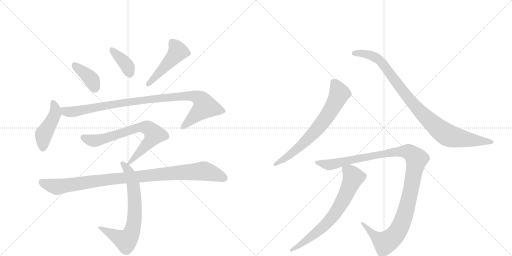
t = 0.00 s
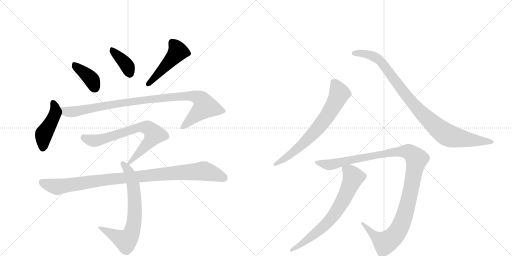
t = 2.00 s
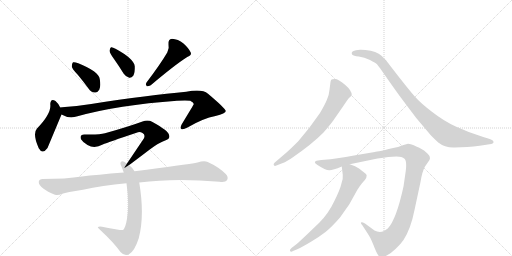
t = 4.00 s
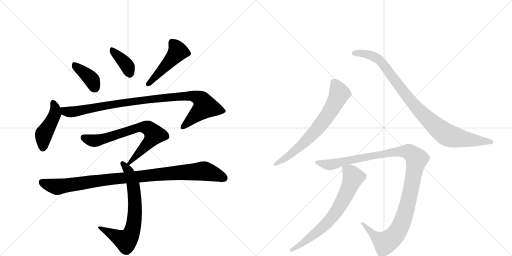
t = 6.00 s
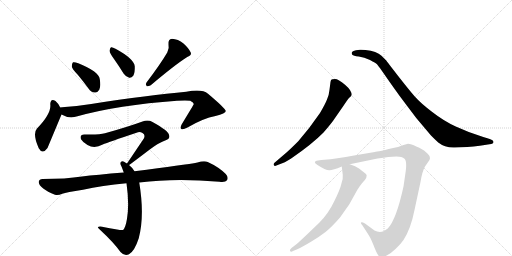
t = 8.00 s
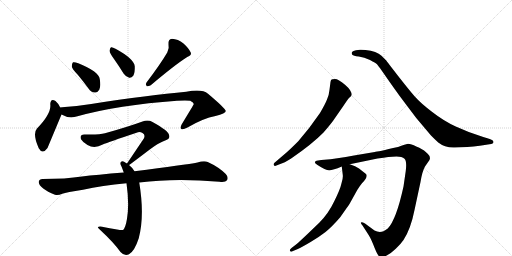
t = 10.00 s

The animated SVG that drew these frames (rendered in a browser with its animation timeline set to each time). Animation: 12 CSS @keyframes rules; one cycle of 10.00 s.

<svg version="1.1" viewBox="0 0 2048 1024" xmlns="http://www.w3.org/2000/svg">
  <g stroke="lightgray" stroke-dasharray="1,1" stroke-width="1" transform="scale(4, 4)">
    <line x1="0" y1="0" x2="256" y2="256"></line>
    <line x1="256" y1="0" x2="0" y2="256"></line>
    <line x1="128" y1="0" x2="128" y2="256"></line>
    <line x1="0" y1="128" x2="256" y2="128"></line>
    <line x1="256" y1="0" x2="512" y2="256"></line>
    <line x1="512" y1="0" x2="256" y2="256"></line>
    <line x1="384" y1="0" x2="384" y2="256"></line>
    <line x1="256" y1="128" x2="512" y2="128"></line>
  </g>
<g transform="scale(1, -1) translate(0, -850)">
   <style type="text/css">
    @keyframes keyframes0 {
      from {
       stroke: black;
       stroke-dashoffset: 388;
       stroke-width: 128;
       }
       56% {
       animation-timing-function: step-end;
       stroke: black;
       stroke-dashoffset: 0;
       stroke-width: 128;
       }
       to {
       stroke: black;
       stroke-width: 1024;
       }
       }
       #make-me-a-hanzi-animation-0 {
         animation: keyframes0 0.565755s both;
         animation-delay: 0.000000s;
         animation-timing-function: linear;
       }
    @keyframes keyframes1 {
      from {
       stroke: black;
       stroke-dashoffset: 377;
       stroke-width: 128;
       }
       55% {
       animation-timing-function: step-end;
       stroke: black;
       stroke-dashoffset: 0;
       stroke-width: 128;
       }
       to {
       stroke: black;
       stroke-width: 1024;
       }
       }
       #make-me-a-hanzi-animation-1 {
         animation: keyframes1 0.556803s both;
         animation-delay: 0.565755s;
         animation-timing-function: linear;
       }
    @keyframes keyframes2 {
      from {
       stroke: black;
       stroke-dashoffset: 476;
       stroke-width: 128;
       }
       61% {
       animation-timing-function: step-end;
       stroke: black;
       stroke-dashoffset: 0;
       stroke-width: 128;
       }
       to {
       stroke: black;
       stroke-width: 1024;
       }
       }
       #make-me-a-hanzi-animation-2 {
         animation: keyframes2 0.637370s both;
         animation-delay: 1.122559s;
         animation-timing-function: linear;
       }
    @keyframes keyframes3 {
      from {
       stroke: black;
       stroke-dashoffset: 447;
       stroke-width: 128;
       }
       59% {
       animation-timing-function: step-end;
       stroke: black;
       stroke-dashoffset: 0;
       stroke-width: 128;
       }
       to {
       stroke: black;
       stroke-width: 1024;
       }
       }
       #make-me-a-hanzi-animation-3 {
         animation: keyframes3 0.613770s both;
         animation-delay: 1.759928s;
         animation-timing-function: linear;
       }
    @keyframes keyframes4 {
      from {
       stroke: black;
       stroke-dashoffset: 982;
       stroke-width: 128;
       }
       76% {
       animation-timing-function: step-end;
       stroke: black;
       stroke-dashoffset: 0;
       stroke-width: 128;
       }
       to {
       stroke: black;
       stroke-width: 1024;
       }
       }
       #make-me-a-hanzi-animation-4 {
         animation: keyframes4 1.049154s both;
         animation-delay: 2.373698s;
         animation-timing-function: linear;
       }
    @keyframes keyframes5 {
      from {
       stroke: black;
       stroke-dashoffset: 716;
       stroke-width: 128;
       }
       70% {
       animation-timing-function: step-end;
       stroke: black;
       stroke-dashoffset: 0;
       stroke-width: 128;
       }
       to {
       stroke: black;
       stroke-width: 1024;
       }
       }
       #make-me-a-hanzi-animation-5 {
         animation: keyframes5 0.832682s both;
         animation-delay: 3.422852s;
         animation-timing-function: linear;
       }
    @keyframes keyframes6 {
      from {
       stroke: black;
       stroke-dashoffset: 705;
       stroke-width: 128;
       }
       70% {
       animation-timing-function: step-end;
       stroke: black;
       stroke-dashoffset: 0;
       stroke-width: 128;
       }
       to {
       stroke: black;
       stroke-width: 1024;
       }
       }
       #make-me-a-hanzi-animation-6 {
         animation: keyframes6 0.823730s both;
         animation-delay: 4.255534s;
         animation-timing-function: linear;
       }
    @keyframes keyframes7 {
      from {
       stroke: black;
       stroke-dashoffset: 995;
       stroke-width: 128;
       }
       76% {
       animation-timing-function: step-end;
       stroke: black;
       stroke-dashoffset: 0;
       stroke-width: 128;
       }
       to {
       stroke: black;
       stroke-width: 1024;
       }
       }
       #make-me-a-hanzi-animation-7 {
         animation: keyframes7 1.059733s both;
         animation-delay: 5.079264s;
         animation-timing-function: linear;
       }
    @keyframes keyframes8 {
      from {
       stroke: black;
       stroke-dashoffset: 696;
       stroke-width: 128;
       }
       69% {
       animation-timing-function: step-end;
       stroke: black;
       stroke-dashoffset: 0;
       stroke-width: 128;
       }
       to {
       stroke: black;
       stroke-width: 1024;
       }
       }
       #make-me-a-hanzi-animation-8 {
         animation: keyframes8 0.816406s both;
         animation-delay: 6.138997s;
         animation-timing-function: linear;
       }
    @keyframes keyframes9 {
      from {
       stroke: black;
       stroke-dashoffset: 950;
       stroke-width: 128;
       }
       76% {
       animation-timing-function: step-end;
       stroke: black;
       stroke-dashoffset: 0;
       stroke-width: 128;
       }
       to {
       stroke: black;
       stroke-width: 1024;
       }
       }
       #make-me-a-hanzi-animation-9 {
         animation: keyframes9 1.023112s both;
         animation-delay: 6.955404s;
         animation-timing-function: linear;
       }
    @keyframes keyframes10 {
      from {
       stroke: black;
       stroke-dashoffset: 1161;
       stroke-width: 128;
       }
       79% {
       animation-timing-function: step-end;
       stroke: black;
       stroke-dashoffset: 0;
       stroke-width: 128;
       }
       to {
       stroke: black;
       stroke-width: 1024;
       }
       }
       #make-me-a-hanzi-animation-10 {
         animation: keyframes10 1.194824s both;
         animation-delay: 7.978516s;
         animation-timing-function: linear;
       }
    @keyframes keyframes11 {
      from {
       stroke: black;
       stroke-dashoffset: 702;
       stroke-width: 128;
       }
       70% {
       animation-timing-function: step-end;
       stroke: black;
       stroke-dashoffset: 0;
       stroke-width: 128;
       }
       to {
       stroke: black;
       stroke-width: 1024;
       }
       }
       #make-me-a-hanzi-animation-11 {
         animation: keyframes11 0.821289s both;
         animation-delay: 9.173340s;
         animation-timing-function: linear;
       }
</style>
<path d="M 311 551 Q 332 526 354 496 Q 364 481 380 480 Q 390 479 397 491 Q 404 504 399 534 Q 395 564 313 597 Q 298 603 292 601 Q 288 598 287 585 Q 288 575 311 551 Z" fill="lightgray"></path> 
<path d="M 456 614 Q 475 587 495 555 Q 504 542 517 539 Q 526 538 533 547 Q 540 559 539 585 Q 536 615 462 655 Q 450 662 444 661 Q 440 658 438 647 Q 439 637 456 614 Z" fill="lightgray"></path> 
<path d="M 669 640 Q 642 594 586 520 Q 580 513 587 505 Q 594 504 603 509 Q 700 591 749 622 Q 768 629 763 640 Q 756 656 734 676 Q 712 694 688 695 Q 672 694 674 672 Q 678 657 669 640 Z" fill="lightgray"></path> 
<path d="M 241 420 Q 231 439 222 446 Q 203 459 201 434 Q 207 397 148 336 Q 129 315 155 257 Q 170 230 190 258 L 246 392 C 251 403 251 403 241 420 Z" fill="lightgray"></path> 
<path d="M 246 392 Q 276 374 310 385 Q 472 430 708 447 Q 745 450 761 447 Q 776 440 775 433 Q 775 432 727 353 Q 720 340 725 334 Q 732 330 750 340 Q 813 377 862 386 Q 904 396 903 406 Q 902 416 832 475 Q 808 496 745 483 Q 598 470 365 434 Q 307 425 248 421 Q 244 421 241 420 C 211 417 218 404 246 392 Z" fill="lightgray"></path> 
<path d="M 516 190 Q 519 191 599 252 Q 636 280 663 289 Q 682 295 676 311 Q 673 327 610 362 Q 592 372 570 364 Q 510 342 420 317 Q 396 310 339 312 Q 317 313 324 293 Q 331 281 350 270 Q 378 254 411 272 Q 433 281 546 319 Q 559 325 570 318 Q 582 311 576 297 L 508 196 C 493 174 493 174 516 190 Z" fill="lightgray"></path> 
<path d="M 538 165 Q 529 180 516 190 L 508 196 Q 502 200 498 202 Q 488 209 483 201 Q 479 197 486 184 Q 490 174 495 160 L 506 117 Q 518 33 508 -25 Q 502 -62 492 -70 Q 489 -73 408 -57 Q 398 -54 392 -58 Q 388 -59 402 -71 Q 454 -119 482 -158 Q 498 -176 516 -167 Q 538 -155 555 -103 Q 579 -13 557 120 L 538 165 Z" fill="lightgray"></path> 
<path d="M 557 120 Q 701 139 878 123 Q 902 120 908 129 Q 915 142 903 154 Q 875 182 831 202 Q 816 208 790 200 Q 742 191 538 165 L 495 160 Q 384 151 328 144 Q 264 134 170 134 Q 157 134 155 123 Q 154 110 173 96 Q 189 83 220 71 Q 232 67 249 75 Q 265 81 332 91 Q 408 109 506 117 L 557 120 Z" fill="lightgray"></path> 
<path d="M 1103 187 L 1121 194 Q 1135 197 1166 217 Q 1249 274 1294 320 Q 1328 359 1340 378 L 1374 427 Q 1391 453 1397 459 Q 1404 465 1406 469 L 1407 470 Q 1407 488 1380 511 Q 1353 534 1340 534 Q 1327 534 1325 531 Q 1323 528 1322 522 L 1318 491 Q 1316 469 1308 452 Q 1301 434 1280 398 Q 1237 335 1193 285 Q 1165 257 1146 240 L 1098 199 Q 1093 194 1095 190 Q 1098 185 1103 187 Z" fill="lightgray"></path> 
<path d="M 1819 260 L 1869 262 Q 1895 264 1919 267 L 1958 273 Q 1974 274 1974 282 Q 1974 290 1956 295 L 1933 302 Q 1872 321 1823 344 Q 1775 366 1729 402 Q 1683 437 1660 463 Q 1637 489 1591 548 Q 1546 606 1545 608 L 1526 627 Q 1507 645 1462 650 Q 1444 652 1440 651 L 1424 649 Q 1412 647 1408 642 Q 1405 637 1409 631 Q 1413 626 1435 624 Q 1457 621 1480 610 Q 1503 598 1508 593 Q 1513 587 1528 566 L 1565 513 Q 1595 470 1628 427 L 1665 378 L 1724 308 Q 1744 288 1753 280 Q 1781 258 1819 260 Z" fill="lightgray"></path> 
<path d="M 1553 222 L 1586 224 Q 1608 224 1618 215 Q 1628 206 1623 166 L 1614 104 Q 1585 -29 1551 -64 Q 1539 -73 1534 -75 Q 1516 -82 1498 -72 L 1460 -44 Q 1447 -37 1444 -40 Q 1442 -44 1450 -52 L 1470 -83 Q 1481 -98 1493 -128 Q 1505 -159 1511 -168 Q 1519 -185 1541 -175 Q 1563 -165 1583 -145 Q 1604 -125 1614 -110 Q 1643 -66 1658 10 L 1682 122 Q 1689 165 1700 184 L 1718 210 L 1720 217 L 1718 226 Q 1716 231 1703 242 Q 1691 254 1665 264 Q 1644 275 1632 275 L 1614 270 L 1592 262 Q 1509 243 1499 242 L 1416 228 Q 1344 215 1322 213 L 1285 210 L 1266 207 Q 1251 201 1270 190 Q 1302 169 1317 169 Q 1332 169 1367 184 L 1399 193 L 1510 216 Q 1536 220 1553 222 Z" fill="lightgray"></path> 
<path d="M 1367 184 L 1371 151 Q 1373 138 1366 117 Q 1361 93 1337 45 Q 1314 -4 1277 -41 L 1228 -88 Q 1194 -120 1188 -125 L 1166 -142 Q 1157 -149 1160 -154 Q 1164 -159 1172 -154 L 1189 -147 Q 1209 -138 1244 -117 Q 1279 -96 1302 -78 Q 1325 -60 1360 -20 Q 1394 28 1399 36 L 1429 90 Q 1438 105 1448 117 Q 1474 143 1464 154 L 1436 176 Q 1423 186 1399 193 C 1371 203 1365 205 1367 184 Z" fill="lightgray"></path> 
      <clipPath id="make-me-a-hanzi-clip-0">
      <path d="M 311 551 Q 332 526 354 496 Q 364 481 380 480 Q 390 479 397 491 Q 404 504 399 534 Q 395 564 313 597 Q 298 603 292 601 Q 288 598 287 585 Q 288 575 311 551 Z" fill="lightgray"></path>
      </clipPath>
      <path clip-path="url(#make-me-a-hanzi-clip-0)" d="M 296 595 L 307 580 L 358 541 L 381 498 " fill="none" id="make-me-a-hanzi-animation-0" stroke-dasharray="260 520" stroke-linecap="round"></path>

      <clipPath id="make-me-a-hanzi-clip-1">
      <path d="M 456 614 Q 475 587 495 555 Q 504 542 517 539 Q 526 538 533 547 Q 540 559 539 585 Q 536 615 462 655 Q 450 662 444 661 Q 440 658 438 647 Q 439 637 456 614 Z" fill="lightgray"></path>
      </clipPath>
      <path clip-path="url(#make-me-a-hanzi-clip-1)" d="M 447 652 L 500 598 L 518 556 " fill="none" id="make-me-a-hanzi-animation-1" stroke-dasharray="249 498" stroke-linecap="round"></path>

      <clipPath id="make-me-a-hanzi-clip-2">
      <path d="M 669 640 Q 642 594 586 520 Q 580 513 587 505 Q 594 504 603 509 Q 700 591 749 622 Q 768 629 763 640 Q 756 656 734 676 Q 712 694 688 695 Q 672 694 674 672 Q 678 657 669 640 Z" fill="lightgray"></path>
      </clipPath>
      <path clip-path="url(#make-me-a-hanzi-clip-2)" d="M 690 678 L 712 644 L 619 538 L 590 513 " fill="none" id="make-me-a-hanzi-animation-2" stroke-dasharray="348 696" stroke-linecap="round"></path>

      <clipPath id="make-me-a-hanzi-clip-3">
      <path d="M 241 420 Q 231 439 222 446 Q 203 459 201 434 Q 207 397 148 336 Q 129 315 155 257 Q 170 230 190 258 L 246 392 C 251 403 251 403 241 420 Z" fill="lightgray"></path>
      </clipPath>
      <path clip-path="url(#make-me-a-hanzi-clip-3)" d="M 212 438 L 221 416 L 220 395 L 175 314 L 171 261 " fill="none" id="make-me-a-hanzi-animation-3" stroke-dasharray="319 638" stroke-linecap="round"></path>

      <clipPath id="make-me-a-hanzi-clip-4">
      <path d="M 246 392 Q 276 374 310 385 Q 472 430 708 447 Q 745 450 761 447 Q 776 440 775 433 Q 775 432 727 353 Q 720 340 725 334 Q 732 330 750 340 Q 813 377 862 386 Q 904 396 903 406 Q 902 416 832 475 Q 808 496 745 483 Q 598 470 365 434 Q 307 425 248 421 Q 244 421 241 420 C 211 417 218 404 246 392 Z" fill="lightgray"></path>
      </clipPath>
      <path clip-path="url(#make-me-a-hanzi-clip-4)" d="M 245 414 L 279 402 L 586 452 L 759 467 L 800 456 L 821 423 L 730 339 " fill="none" id="make-me-a-hanzi-animation-4" stroke-dasharray="854 1708" stroke-linecap="round"></path>

      <clipPath id="make-me-a-hanzi-clip-5">
      <path d="M 516 190 Q 519 191 599 252 Q 636 280 663 289 Q 682 295 676 311 Q 673 327 610 362 Q 592 372 570 364 Q 510 342 420 317 Q 396 310 339 312 Q 317 313 324 293 Q 331 281 350 270 Q 378 254 411 272 Q 433 281 546 319 Q 559 325 570 318 Q 582 311 576 297 L 508 196 C 493 174 493 174 516 190 Z" fill="lightgray"></path>
      </clipPath>
      <path clip-path="url(#make-me-a-hanzi-clip-5)" d="M 334 300 L 355 290 L 383 287 L 557 341 L 593 337 L 617 312 L 615 307 L 577 258 L 514 196 " fill="none" id="make-me-a-hanzi-animation-5" stroke-dasharray="588 1176" stroke-linecap="round"></path>

      <clipPath id="make-me-a-hanzi-clip-6">
      <path d="M 538 165 Q 529 180 516 190 L 508 196 Q 502 200 498 202 Q 488 209 483 201 Q 479 197 486 184 Q 490 174 495 160 L 506 117 Q 518 33 508 -25 Q 502 -62 492 -70 Q 489 -73 408 -57 Q 398 -54 392 -58 Q 388 -59 402 -71 Q 454 -119 482 -158 Q 498 -176 516 -167 Q 538 -155 555 -103 Q 579 -13 557 120 L 538 165 Z" fill="lightgray"></path>
      </clipPath>
      <path clip-path="url(#make-me-a-hanzi-clip-6)" d="M 491 196 L 514 166 L 534 107 L 540 6 L 528 -77 L 504 -113 L 396 -59 " fill="none" id="make-me-a-hanzi-animation-6" stroke-dasharray="577 1154" stroke-linecap="round"></path>

      <clipPath id="make-me-a-hanzi-clip-7">
      <path d="M 557 120 Q 701 139 878 123 Q 902 120 908 129 Q 915 142 903 154 Q 875 182 831 202 Q 816 208 790 200 Q 742 191 538 165 L 495 160 Q 384 151 328 144 Q 264 134 170 134 Q 157 134 155 123 Q 154 110 173 96 Q 189 83 220 71 Q 232 67 249 75 Q 265 81 332 91 Q 408 109 506 117 L 557 120 Z" fill="lightgray"></path>
      </clipPath>
      <path clip-path="url(#make-me-a-hanzi-clip-7)" d="M 168 121 L 231 103 L 449 135 L 815 166 L 896 138 " fill="none" id="make-me-a-hanzi-animation-7" stroke-dasharray="867 1734" stroke-linecap="round"></path>

      <clipPath id="make-me-a-hanzi-clip-8">
      <path d="M 1103 187 L 1121 194 Q 1135 197 1166 217 Q 1249 274 1294 320 Q 1328 359 1340 378 L 1374 427 Q 1391 453 1397 459 Q 1404 465 1406 469 L 1407 470 Q 1407 488 1380 511 Q 1353 534 1340 534 Q 1327 534 1325 531 Q 1323 528 1322 522 L 1318 491 Q 1316 469 1308 452 Q 1301 434 1280 398 Q 1237 335 1193 285 Q 1165 257 1146 240 L 1098 199 Q 1093 194 1095 190 Q 1098 185 1103 187 Z" fill="lightgray"></path>
      </clipPath>
      <path clip-path="url(#make-me-a-hanzi-clip-8)" d="M 1334 523 L 1352 492 L 1356 471 L 1299 372 L 1263 327 L 1190 256 L 1101 193 " fill="none" id="make-me-a-hanzi-animation-8" stroke-dasharray="568 1136" stroke-linecap="round"></path>

      <clipPath id="make-me-a-hanzi-clip-9">
      <path d="M 1819 260 L 1869 262 Q 1895 264 1919 267 L 1958 273 Q 1974 274 1974 282 Q 1974 290 1956 295 L 1933 302 Q 1872 321 1823 344 Q 1775 366 1729 402 Q 1683 437 1660 463 Q 1637 489 1591 548 Q 1546 606 1545 608 L 1526 627 Q 1507 645 1462 650 Q 1444 652 1440 651 L 1424 649 Q 1412 647 1408 642 Q 1405 637 1409 631 Q 1413 626 1435 624 Q 1457 621 1480 610 Q 1503 598 1508 593 Q 1513 587 1528 566 L 1565 513 Q 1595 470 1628 427 L 1665 378 L 1724 308 Q 1744 288 1753 280 Q 1781 258 1819 260 Z" fill="lightgray"></path>
      </clipPath>
      <path clip-path="url(#make-me-a-hanzi-clip-9)" d="M 1416 637 L 1468 634 L 1518 609 L 1672 412 L 1784 313 L 1836 297 L 1967 282 " fill="none" id="make-me-a-hanzi-animation-9" stroke-dasharray="822 1644" stroke-linecap="round"></path>

      <clipPath id="make-me-a-hanzi-clip-10">
      <path d="M 1553 222 L 1586 224 Q 1608 224 1618 215 Q 1628 206 1623 166 L 1614 104 Q 1585 -29 1551 -64 Q 1539 -73 1534 -75 Q 1516 -82 1498 -72 L 1460 -44 Q 1447 -37 1444 -40 Q 1442 -44 1450 -52 L 1470 -83 Q 1481 -98 1493 -128 Q 1505 -159 1511 -168 Q 1519 -185 1541 -175 Q 1563 -165 1583 -145 Q 1604 -125 1614 -110 Q 1643 -66 1658 10 L 1682 122 Q 1689 165 1700 184 L 1718 210 L 1720 217 L 1718 226 Q 1716 231 1703 242 Q 1691 254 1665 264 Q 1644 275 1632 275 L 1614 270 L 1592 262 Q 1509 243 1499 242 L 1416 228 Q 1344 215 1322 213 L 1285 210 L 1266 207 Q 1251 201 1270 190 Q 1302 169 1317 169 Q 1332 169 1367 184 L 1399 193 L 1510 216 Q 1536 220 1553 222 Z" fill="lightgray"></path>
      </clipPath>
      <path clip-path="url(#make-me-a-hanzi-clip-10)" d="M 1268 199 L 1319 191 L 1407 213 L 1583 244 L 1636 242 L 1658 225 L 1666 213 L 1635 52 L 1614 -24 L 1579 -92 L 1538 -120 L 1504 -99 L 1453 -46 L 1447 -46 " fill="none" id="make-me-a-hanzi-animation-10" stroke-dasharray="1033 2066" stroke-linecap="round"></path>

      <clipPath id="make-me-a-hanzi-clip-11">
      <path d="M 1367 184 L 1371 151 Q 1373 138 1366 117 Q 1361 93 1337 45 Q 1314 -4 1277 -41 L 1228 -88 Q 1194 -120 1188 -125 L 1166 -142 Q 1157 -149 1160 -154 Q 1164 -159 1172 -154 L 1189 -147 Q 1209 -138 1244 -117 Q 1279 -96 1302 -78 Q 1325 -60 1360 -20 Q 1394 28 1399 36 L 1429 90 Q 1438 105 1448 117 Q 1474 143 1464 154 L 1436 176 Q 1423 186 1399 193 C 1371 203 1365 205 1367 184 Z" fill="lightgray"></path>
      </clipPath>
      <path clip-path="url(#make-me-a-hanzi-clip-11)" d="M 1374 179 L 1406 154 L 1413 138 L 1346 3 L 1284 -65 L 1202 -129 L 1166 -149 " fill="none" id="make-me-a-hanzi-animation-11" stroke-dasharray="574 1148" stroke-linecap="round"></path>

</g>
</svg>
